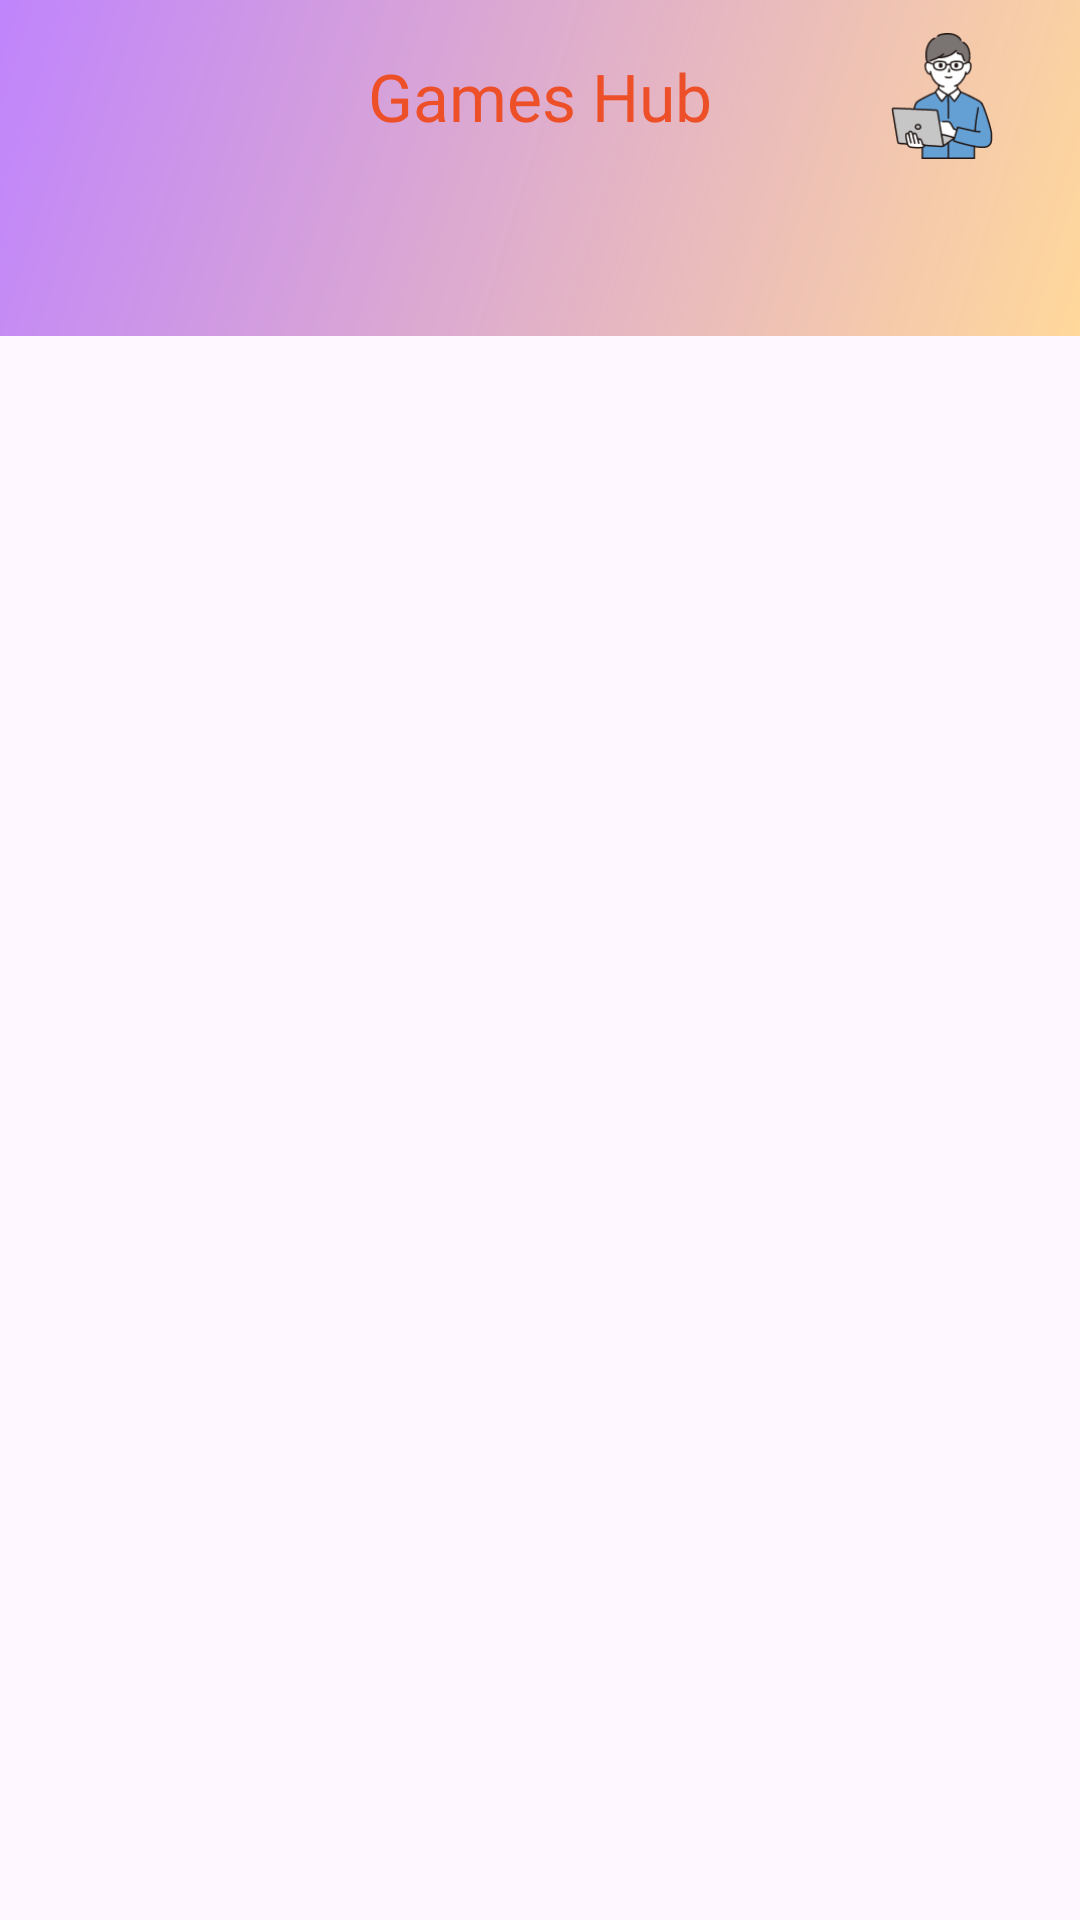

Android layout source for this screen:
<!-- AndroidManifest.xml: application theme Theme.TicTacToe -->
<!-- res/layout/activity_main.xml -->
<?xml version="1.0" encoding="utf-8"?>
<androidx.constraintlayout.widget.ConstraintLayout xmlns:android="http://schemas.android.com/apk/res/android"
    xmlns:app="http://schemas.android.com/apk/res-auto"
    xmlns:tools="http://schemas.android.com/tools"
    android:id="@+id/main"
    android:layout_width="match_parent"
    android:layout_height="match_parent"
    android:orientation="vertical"
    tools:context=".MainActivity">

    <com.google.android.material.appbar.AppBarLayout
        android:id="@+id/appbar"
        android:layout_width="match_parent"
        android:layout_height="wrap_content"
        android:background="@drawable/bg_tick_tac_toe"
        app:layout_constraintTop_toTopOf="parent"
        app:layout_constraintStart_toStartOf="parent"
        app:layout_constraintEnd_toEndOf="parent">

        <com.google.android.material.appbar.MaterialToolbar
            android:id="@+id/toolbar"
            android:layout_width="match_parent"
            android:layout_height="wrap_content">

            <TextView
                android:layout_width="wrap_content"
                android:layout_height="wrap_content"
                android:text="@string/app_name"
                android:textColor="#ED5029"
                android:textSize="22sp"
                android:fontFamily="@font/poppins_bold"
                android:layout_gravity="center"/>

            <ImageView
                android:id="@+id/ivContactDev"
                android:layout_width="42dp"
                android:layout_height="42dp"
                android:src="@drawable/ic_programer"
                android:layout_gravity="end"
                android:layout_marginEnd="25dp"/>
        </com.google.android.material.appbar.MaterialToolbar>

        <com.google.android.material.tabs.TabLayout
            android:id="@+id/tabLayout"
            android:layout_width="match_parent"
            android:layout_height="match_parent"
            app:tabGravity="center"
            app:tabMode="scrollable"
            app:tabIndicator="@null"
            app:tabIndicatorHeight="0dp"
            android:background="@android:color/transparent"/>

    </com.google.android.material.appbar.AppBarLayout>

    <androidx.viewpager2.widget.ViewPager2
        android:id="@+id/viewPager"
        android:layout_width="match_parent"
        android:layout_height="0dp"
        app:layout_constraintTop_toBottomOf="@id/appbar"
        app:layout_constraintBottom_toBottomOf="parent"
        app:layout_constraintStart_toStartOf="parent"
        app:layout_constraintEnd_toEndOf="parent"/>

</androidx.constraintlayout.widget.ConstraintLayout>
<!-- resources referenced by this layout -->
<resources>
  <!-- drawable bg_tick_tac_toe (drawable) -->
  <?xml version="1.0" encoding="utf-8"?>
  <shape
      android:shape="rectangle"
      xmlns:android="http://schemas.android.com/apk/res/android">
      <gradient
          android:type="linear"
          android:startColor="#FFD89B"
          android:endColor="#C084FC"
          android:angle="135"/>
  </shape>
  <!-- drawable ic_programer: vector/xml drawable (drawable, 28207 chars, omitted) -->
  <string name="app_name">Games Hub</string>
  <style name="Theme.TicTacToe" parent="Base.Theme.TicTacToe" />
  <style name="Base.Theme.TicTacToe" parent="Theme.Material3.DayNight.NoActionBar">
          
          
      </style>
</resources>
